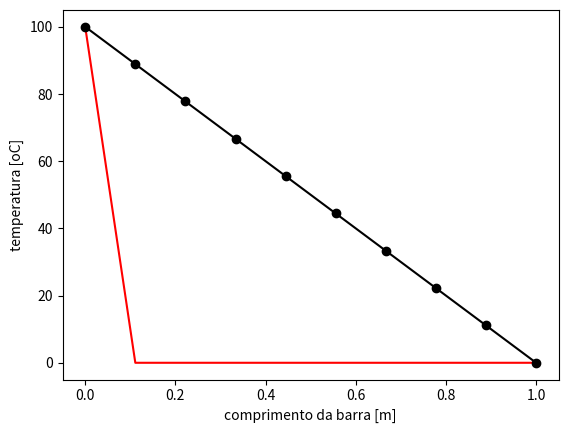

Python code for this plot:
## =================================================================== ##
#  this is file calor1d-explicito-mdf.py, created at 10-Aug-2021        #
#  maintained by Gustavo Rabello dos Anjos                              #
#  e-mail: [email redacted]                                    #
## =================================================================== ##

# tarefas:
# 1) usar while no loop do tempo
# 2) verificar qual eh a relacao de dt e dx para que a simulacao 
# funcione corretamente

import numpy as np
import matplotlib.pyplot as plt

# parametros da simulacao
L = 1.0
npoints = 10
ne = npoints-1
dx = L/ne
Q = 0.0 # fonte de calor
k = 1.0  # condutividade termica do material
cv = 1.0 # capacidade termica
rho = 1.0 # densidade
dt = 0.001 # passo de tempo
time = 0.0 # tempo de simulacao

# condicao de contorno de Dirichlet (espacial)
Te = 100.0
Td = 0.0

# condicao de inicial (temporal)
T = np.zeros( (npoints),dtype='float' )
T[0] = Te
T[-1] = Td

# geracao dos pontos
X = np.linspace(0,L,npoints)

# geracao da matriz de conectividade
IEN = np.zeros( (ne,2),dtype='int' )
for e in range(0,ne):
 IEN[e] = [e,e+1]

# vetor de indices de contorno
cc = [0,npoints-1]
# vetor dos valores do contorno
bcc = np.zeros( (npoints),dtype='float' )
bcc[0] = Te
bcc[-1] = Td

# plot da condicao inicial (time=0.00)
plt.plot(X,T,'r-')

# Eq. do ponto i (pontos do miolo) para time=0.01
for n in range(0,10000):
 Tp = T[1]
 for i in range(1,npoints-1):
  T[i] = T[i] + \
         ( dt/(dx*dx) ) * (k/(rho*cv)) * ( T[i+1] - 2*T[i] + T[i-1] ) + \
         ( dt/(rho*cv) ) * Q
 Tf = T[1]
 if (Tf-Tp) < 1E-8:
  break
print (n,Tf-Tp)

plt.plot(X,T,'ko-')
plt.xlabel('comprimento da barra [m]')
plt.ylabel('temperatura [oC]')
plt.show()
